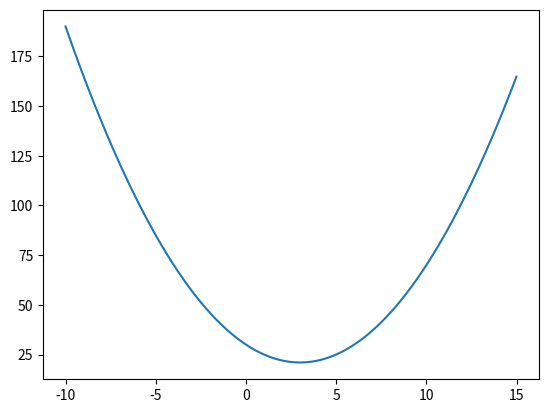

This chart was generated by the following Python code:
from typing import Callable
from matplotlib import pyplot as plt


def fibonacci_search(func: Callable[[float], float], a: float, b: float, eps: float) -> float:
    """
    Метод Фибоначчи для одномерной оптимизации (нахождение минимума функции на отрезке [a, b]).

    :param func: Одномерная функция f(x), которую нужно минимизировать
    :param a: Левая граница интервала поиска
    :param b: Правая граница интервала поиска
    :param eps: Желаемая точность (максимально допустимая длина финального интервала)
    :return: Приближённое значение x, при котором f(x) минимально на [a, b]
    """

    # Построение последовательности Фибоначчи до тех пор, пока последний элемент не превысит (b - a) / eps
    F = [1, 1]
    while F[-1] < (b - a) / eps:
        F.append(F[-1] + F[-2])
    n = len(F) - 1  # Количество шагов (итераций), необходимое для достижения нужной точности

    # Вычисление начальных точек x1 и x2 внутри интервала [a, b]
    x1 = a + (F[n - 2] / F[n]) * (b - a)
    x2 = a + (F[n - 1] / F[n]) * (b - a)

    # Вычисляем значения функции в этих точках
    f1 = func(x1)
    f2 = func(x2)

    # Цикл сужения интервала
    for k in range(1, n - 1):
        if f1 > f2:  # Минимум находится в правой части интервала
            a = x1  # Сдвигается левая граница
            x1 = x2  # x2 становится новой x1
            f1 = f2  # f2 становится f1
            # Вычисление новой точки x2 и значения функции в ней
            x2 = a + (F[n - k - 1] / F[n - k]) * (b - a)
            f2 = func(x2)
        else:  # Минимум находится в левой части интервала
            b = x2  # Сдвигается правая граница
            x2 = x1  # x1 становится новой x2
            f2 = f1  # f1 становится f2
            # Вычисление новой точки x1 и значения функции в ней
            x1 = a + (F[n - k - 2] / F[n - k]) * (b - a)
            f1 = func(x1)

    # Середину финального интервала принимается в качестве приближённого минимума
    x_min = (x1 + x2) / 2
    return x_min


if __name__ == '__main__':
    f = lambda x: x ** 2 - 6 * x + 30
    a = -10  # Левая граница интервала
    b = +15  # Правая граница интервала
    eps = 0.01  # Точность
    x_opt = fibonacci_search(f, a, b, eps)
    print(f"Минимум {f(x_opt)} найден в точке x = {x_opt}")
    function_graph = [f(i / 100) for i in range(a * 100, b * 100)]
    x_cords = [i / 100 for i in range(a * 100, b * 100)]
    plt.plot(x_cords, function_graph)
    plt.show()
